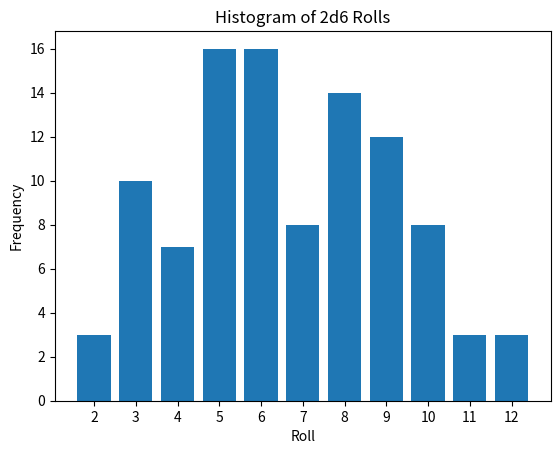

Python code for this plot:
import random
import matplotlib.pyplot as plt

def roll_dice():
    return random.randint(1, 6) + random.randint(1, 6)

rolls = [roll_dice() for _ in range(100)]
plt.hist(rolls, bins=range(2, 14), align='left', rwidth=0.8)
plt.xticks(range(2, 13))
plt.xlabel('Roll')
plt.ylabel('Frequency')
plt.title('Histogram of 2d6 Rolls')
plt.show()
